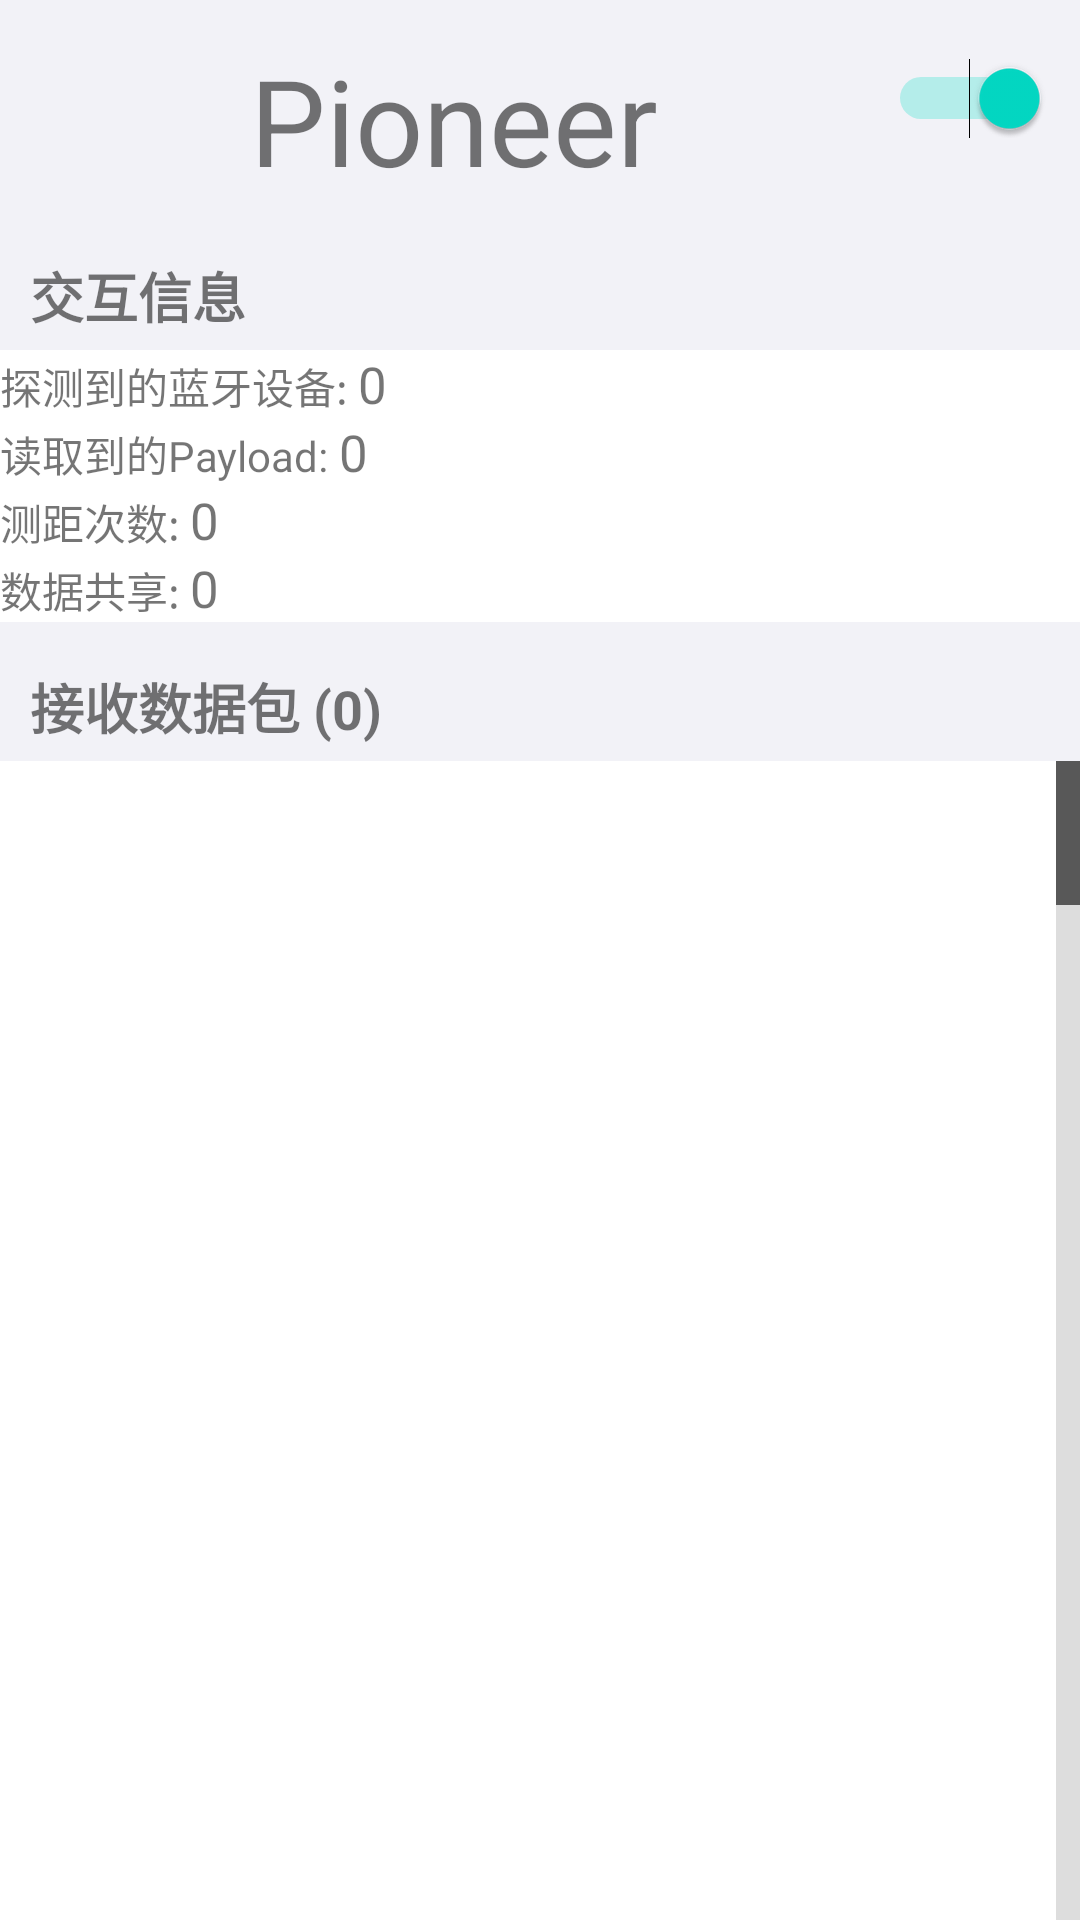

Produce the Android XML layout that renders to this screen, including the resource entries it uses.
<!-- AndroidManifest.xml: application theme AppTheme -->
<!-- res/layout/activity_bluetooth.xml -->
<?xml version="1.0" encoding="utf-8"?>

<androidx.constraintlayout.widget.ConstraintLayout
    xmlns:android="http://schemas.android.com/apk/res/android"
    xmlns:app="http://schemas.android.com/apk/res-auto"
    android:layout_width="match_parent"
    android:layout_height="match_parent"
    android:id="@+id/activity_bluetooth"
    android:background="@color/systemGray6">

    <ImageView
        android:id="@+id/main_image"
        android:layout_width="61dp"
        android:layout_height="57dp"
        android:src="@drawable/ic_pioneer_transparent"
        app:layout_constraintBottom_toBottomOf="parent"
        app:layout_constraintEnd_toEndOf="parent"
        app:layout_constraintHorizontal_bias="0.045"
        app:layout_constraintStart_toStartOf="parent"
        app:layout_constraintTop_toTopOf="parent"
        app:layout_constraintVertical_bias="0.023"
        />

    <TextView
        android:layout_width="wrap_content"
        android:layout_height="57dp"
        android:text="Pioneer"
        android:textSize="40dp"
        app:layout_constraintBottom_toBottomOf="parent"
        app:layout_constraintEnd_toEndOf="parent"
        app:layout_constraintHorizontal_bias="0.06"
        app:layout_constraintStart_toEndOf="@+id/main_image"
        app:layout_constraintTop_toTopOf="parent"
        app:layout_constraintVertical_bias="0.023" />

    <Switch
        android:id="@+id/sensorOnOffSwitch"
        android:layout_width="wrap_content"
        android:layout_height="wrap_content"
        app:layout_constraintTop_toTopOf="@id/main_image"
        app:layout_constraintRight_toRightOf="parent"
        android:padding="10dp"
        android:checked="true"/>
    <TextView
        android:id="@+id/Statistics"
        android:layout_width="match_parent"
        android:layout_height="wrap_content"
        android:text="交互信息"
        android:textSize="18sp"
        android:textStyle="bold"
        android:layout_marginTop="10dp"
        android:paddingVertical="5dp"
        android:paddingHorizontal="10dp"
        android:background="@color/systemGray6"
        app:layout_constraintLeft_toLeftOf="parent"
        app:layout_constraintRight_toRightOf="parent"
        app:layout_constraintTop_toBottomOf="@id/main_image" />
    <LinearLayout
        android:id="@+id/didCount"
        android:layout_width="match_parent"
        android:layout_height="wrap_content"
        android:orientation="vertical"
        android:background="@color/systemGray6"
        app:layout_constraintTop_toBottomOf="@+id/Statistics">
        <LinearLayout
            android:layout_width="match_parent"
            android:layout_height="wrap_content"
            android:orientation="horizontal"
            android:background="@color/systemBackground"
            app:layout_constraintTop_toBottomOf="@id/payload"
            android:id="@+id/Detect"
            >
            <TextView
                android:layout_width="wrap_content"
                android:layout_height="wrap_content"
                android:layout_marginLeft="0dp"
                android:text="探测到的蓝牙设备: "
                android:textSize="14sp" />
            <TextView
                android:id="@+id/didDetectCount"
                android:layout_width="wrap_content"
                android:layout_height="wrap_content"
                android:textSize="17sp"
                android:text="0" />
        </LinearLayout>
        <LinearLayout
            android:layout_width="match_parent"
            android:layout_height="wrap_content"

            android:orientation="horizontal"
            android:background="@color/systemBackground"
            app:layout_constraintTop_toBottomOf="@+id/didDetectCount"
            >
            <TextView
                android:layout_width="wrap_content"
                android:layout_height="wrap_content"
                android:textSize="14sp"
                android:text="读取到的Payload: "/>
            <TextView
                android:id="@+id/didReadCount"
                android:layout_width="wrap_content"
                android:layout_height="wrap_content"
                android:textSize="17sp"
                android:text="0"/>
        </LinearLayout>
        <LinearLayout
            android:layout_width="match_parent"
            android:layout_height="wrap_content"
            android:orientation="horizontal"
            android:background="@color/systemBackground"
            app:layout_constraintTop_toBottomOf="@+id/didReadCount">
            <TextView
                android:layout_width="wrap_content"
                android:layout_height="wrap_content"
                android:textSize="14sp"
                android:text="测距次数: "/>
            <TextView
                android:id="@+id/didMeasureCount"
                android:layout_width="wrap_content"
                android:layout_height="wrap_content"
                android:textSize="17sp"
                android:text="0"/>
        </LinearLayout>
        <LinearLayout
            android:layout_width="match_parent"
            android:layout_height="wrap_content"
            android:orientation="horizontal"
            android:background="@color/systemBackground"
            app:layout_constraintTop_toBottomOf="@+id/didMeasureCount">
            <TextView
                android:layout_width="wrap_content"
                android:layout_height="wrap_content"
                android:textSize="14sp"
                android:text="数据共享: "/>
            <TextView
                android:id="@+id/didShareCount"
                android:layout_width="wrap_content"
                android:layout_height="wrap_content"
                android:textSize="17sp"
                android:text="0"/>
        </LinearLayout>
        
    </LinearLayout>
    <TextView
        android:id="@+id/detection"
        android:layout_width="match_parent"
        android:layout_height="wrap_content"
        android:layout_marginTop="10dp"
        android:background="@color/systemGray6"
        android:paddingHorizontal="10dp"
        android:paddingVertical="5dp"
        android:text="接收数据包 (0)"
        android:textSize="18sp"
        android:textStyle="bold"
        app:layout_constraintBottom_toBottomOf="parent"
        app:layout_constraintHorizontal_bias="0.0"
        app:layout_constraintLeft_toLeftOf="parent"
        app:layout_constraintRight_toRightOf="parent"
        app:layout_constraintTop_toBottomOf="@id/didCount"
        app:layout_constraintVertical_bias="0.0" />

    <ListView
        android:id="@+id/targets"
        android:layout_width="match_parent"
        android:layout_height="0dp"
        android:fadeScrollbars="false"
        android:fastScrollEnabled="true"
        android:scrollbars="vertical"
        android:visibility="visible"
        app:layout_constraintBottom_toBottomOf="parent"
        app:layout_constraintHorizontal_bias="0.0"
        app:layout_constraintLeft_toLeftOf="parent"
        app:layout_constraintRight_toRightOf="parent"
        app:layout_constraintTop_toBottomOf="@+id/detection"
        app:layout_constraintVertical_bias="0.0"
        android:background="@android:color/white">
    </ListView>

</androidx.constraintlayout.widget.ConstraintLayout>
<!-- resources referenced by this layout -->
<resources>
  <color name="systemBackground">#FFFFFF</color>
  <color name="systemGray6">#F2F2F7</color>
  <style name="AppTheme" parent="Theme.AppCompat.Light.NoActionBar">
          
          
          <item name="colorAccent">@color/colorAccent</item>
          <item name="colorPrimary">@android:color/white</item>
          <item name="colorPrimaryDark">#0097F7</item>
      </style>
  <color name="colorAccent">#03DAC5</color>
</resources>
